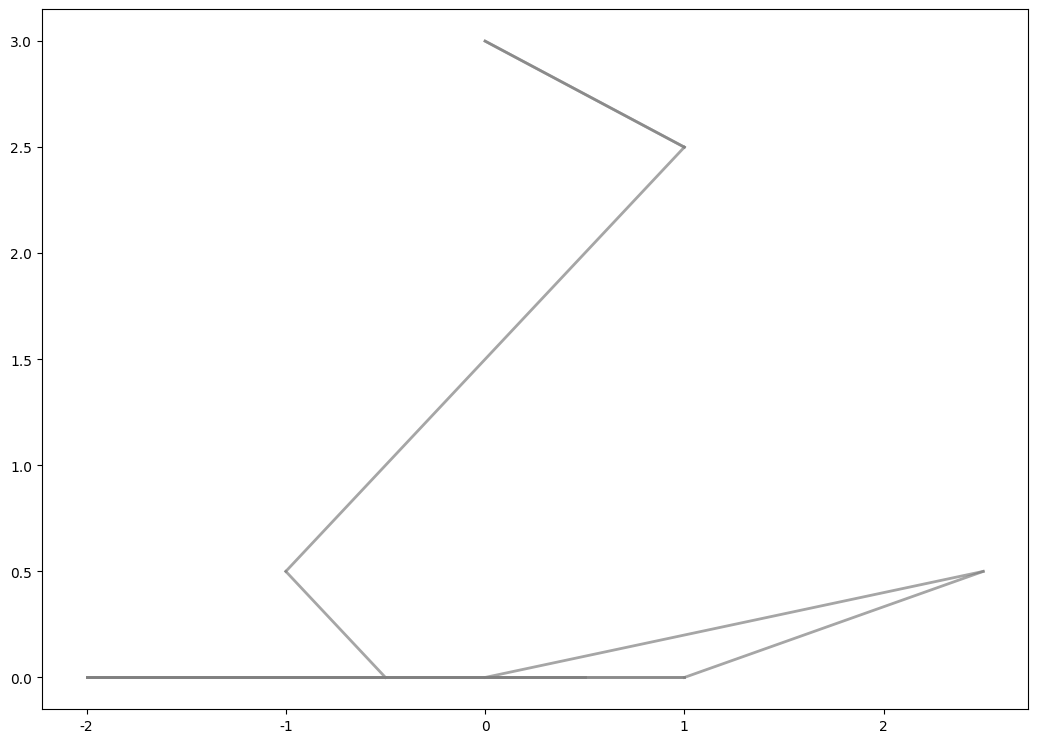

Write Python code to recreate this figure. (Note: this script raises an exception after producing the figure.)
#!/usr/bin/env python3
# -*- coding: utf-8 -*-
"""《红楼梦》人物关系图生成器"""

import matplotlib.pyplot as plt

# 设置中文字体
plt.rcParams["font.sans-serif"] = ["SimHei", "Arial Unicode MS", "STHeiti"]
plt.rcParams["axes.unicode_minus"] = False

# 节点和颜色
nodes_data = {
    # 贾府核心
    "贾母": [0, 3, "#4ECDC4", 800, "main"],
    "贾赦": [-1, 2.5, "#4ECDC4", 700, "main"],
    "贾政": [1, 2.5, "#4ECDC4", 800, "main"],
    "贾宝玉": [0, 1, "#4ECDC4", 1000, "main"],
    "贾珠": [-1, 0.5, "#4ECDC4", 700, "main"],
    "贾琏": [-0.5, 0, "#4ECDC4", 700, "main"],
    "王熙凤": [0.5, 1, "#45B7D1", 700, "female"],
    "李纨": [-1.5, 0, "#4ECDC4", 500, "female"],
    "巧姐": [-2, 0, "#4ECDC4", 500, "female"],
    "贾探春": [0.5, -0.5, "#4ECDC4", 500, "female"],
    "贾环": [1, -0.5, "#4ECDC4", 700, "main"],
    "贾元春": [-1, -1, "#4ECDC4", 500, "female"],
    # 其他家族
    "薛宝钗": [1.5, 0.5, "#96CEB4", 700, "female"],
    "林黛玉": [0.5, -0.5, "#FF9F43", 700, "female"],
    "史湘云": [0, -0.5, "#F7DC6F", 600, "female"],
}


# 绘制函数
def draw_arrow(ax, x1, y1, x2, y2, color="black"):
    dx = x2 - x1
    dy = y2 - y1
    length = (dx**2 + dy**2) ** 0.5
    if length < 0.01:
        return
    nx = dx / length
    ny = dy / length
    ax.arrow(
        x1,
        y1,
        dx,
        dy,
        head_width=0.15,
        head_length=0.3,
        fc=color,
        ec=color,
        alpha=0.8,
        width=1.5,
    )


def draw_line(ax, x1, y1, x2, y2, color, linestyle="-"):
    ax.plot(
        [x1, x2], [y1, y2], color=color, linestyle=linestyle, linewidth=2, alpha=0.7
    )


# 创建图形
fig = plt.figure(figsize=(28, 20))

# 子图1: 贾府核心人物关系
ax1 = fig.add_subplot(2, 2, 1)

# 绘制连接
draw_line(ax1, 0, 3, 1, 2.5, "gray")
draw_line(ax1, 1, 2.5, 0, 3, "gray")
draw_line(ax1, 1, 2.5, -1, 0.5, "gray")
draw_line(ax1, -1, 0.5, -0.5, 0, "gray")
draw_line(ax1, 0.5, 0, -2, 0, "gray")
draw_line(ax1, 0.5, 0, -2, 0, "gray")
draw_line(ax1, 0, 0, 2.5, 0.5, "gray")
draw_line(ax1, 1, 0, 2.5, 0.5, "gray")
draw_line(ax1, 1, 0, -2, 0, "gray")
draw_line(ax1, 1, 0, -2, 0, "gray")
draw_line(ax1, 0.5, 1.5, 0, "gray")
draw_line(ax1, -1, 2.5, 0, 0.5, "green")
draw_line(ax1, -1, 2.5, 0, 0.5, "green")
draw_line(ax1, 0.5, 0, 0, 0, "green")
draw_line(ax1, 0.5, 1, 2.5, 0, "green")

# 绘制箭头
draw_arrow(ax1, 1, 2.5, 0, 3, "black")
draw_arrow(ax1, 0.5, 1.5, 0, 0.5, "black")
draw_arrow(ax1, 1, 2.5, -1, 0.5, "black")
draw_arrow(ax1, 0.5, 0.0 - 2, 0, "black")
draw_arrow(ax1, 0.5, 0, -0.5, 0, "black")
draw_arrow(ax1, 0.5, 0, 1.5, 0, 5, "black")
draw_arrow(ax1, 0.5, 1.5, 1.5, 1.5, "black")
draw_arrow(ax1, 0.5, 1.5, 1.5, 1, 0.5, "black")
draw_arrow(ax1, 0.5, 1.5, 0, 0.5, "black")
draw_arrow(ax1, 0.5, 1.5, 0, 0.5, "black")
draw_arrow(ax1, 1, 1.5, 2, 0.5, "black")
draw_arrow(ax1, -1, 2.5, 0, 0.5, "black")
draw_arrow(ax1, -1, 2.5, 0, 0, "green")

# 绘制节点
for name, (x, y, color, size, ntype) in [
    (name, *nodes_data[name]) for name in nodes_data.keys()
]:
    plt.scatter(x, y, s=size, c=color, alpha=0.9, edgecolors="black", linewidths=2)

# 添加节点标签
for name in nodes_data.keys():
    x, y = nodes_data[name][0], nodes_data[name][1]
    color = nodes_data[name][2]
    size = nodes_data[name][3]
    ntype = nodes_data[name][4]
    font_size = 14 if ntype == "main" else 11
    font_weight = "bold" if ntype == "main" else "normal"
    plt.text(
        x,
        y + 0.12,
        name,
        fontsize=font_size,
        fontweight=font_weight,
        ha="center",
        va="center",
        fontproperties={"family": "SimHei"},
    )

ax1.set_xlim(-2.5, 2.5)
ax1.set_ylim(-1.5, 3.5)
ax1.set_title("荣国府核心人物关系", fontsize=16, fontweight="bold", pad=20)
ax1.axis("off")

# 添加说明
desc1 = "说明:\n- 实线: 血缘/婚姻关系\n- 虚线: 情感/特殊关系\n- 圈大: 主要人物\n- 圈中: 女性人物"
ax1.text(
    -2.3,
    -1.3,
    desc1,
    fontsize=9,
    va="top",
    ha="left",
    bbox=dict(boxstyle="round", facecolor="wheat", alpha=0.3),
)

# 子图2: 贾宝玉情感与权力网络
ax2 = fig.add_subplot(2, 2, 2)

# 绘制连接
draw_line(ax2, 0, 1, 1.5, -0.5, "red", "--")
draw_line(ax2, 1, 1.5, 0.5, 0.5, "green")
draw_line(ax2, 0.5, 0.5, 0.5, -1, "#45B7D1", "--")
draw_line(ax2, 1.5, 0.5, 1.5, 0, "#F7DC6F", "--")
draw_line(ax2, 0.5, 0.5, 0.5, -1.5, "#96CEB4", "--")

# 绘制箭头
draw_arrow(ax2, 0, 0.5, 0, 1.5, "red")
draw_arrow(ax2, 0.5, 1.5, 1.5, 1.5, "green")
draw_arrow(ax2, 0.5, 0.5, 0, 1.5, "blue")

# 绘制贾宝玉
plt.scatter(
    0, 1, s=1500, c="#4ECDC4", alpha=0.9, edgecolors="black", linewidths=3, ax=ax2
)
plt.text(
    0,
    1,
    "贾宝玉\n(中心)",
    fontsize=16,
    fontweight="bold",
    ha="center",
    va="center",
    ax=ax2,
)

# 绘制周围人物
bx_data = [
    ("林黛玉", 0, 1.5, "#FF9F43"),
    ("薛宝钗", 1.5, 0.5, "#96CEB4"),
    ("王熙凤", 0.5, -1, "#45B7D1"),
    ("史湘云", -1.5, 0.5, "#F7DC6F"),
]

for name, x, y, color in bx_data:
    plt.scatter(
        x, y, s=800, c=color, alpha=0.9, edgecolors="black", linewidths=2, ax=ax2
    )
    plt.text(
        x,
        y - 0.12,
        name,
        fontsize=12,
        fontweight="normal",
        ha="center",
        va="center",
        ax=ax2,
    )

# 添加关系说明
desc2 = "关系类型:\n- 红色虚线: 木石前盟(林黛玉)\n- 绿色实线: 后娶(薛宝钗)\n- 蓝色虚线: 权力影响(王熙凤)\n- 蓝色虚线: 表兄妹(史湘云)"
ax2.text(
    -1.8,
    -1.5,
    desc2,
    fontsize=9,
    va="top",
    ha="left",
    bbox=dict(boxstyle="round", facecolor="lightblue", alpha=0.3),
)

ax2.set_xlim(-2.5, 2.5)
ax2.set_ylim(-2, 2)
ax2.set_title("贾宝玉情感与权力网络", fontsize=16, fontweight="bold", pad=20)
ax2.axis("off")

# 子图3: 四大家族联姻网络
ax3 = fig.add_subplot(2, 2, 3)

# 家族位置
family_positions = {
    "贾家": (-1.5, 1),
    "史家": (-0.5, 1),
    "王家": (0.5, 1),
    "薛家": (-0.5, 0.5),
    "林家": (0.5, 0.5),
}

family_colors = {
    "贾家": "#FF6B6B",
    "史家": "#F7DC6F",
    "王家": "#45B7D1",
    "薛家": "#96CEB4",
    "林家": "#FF9F43",
}

# 联姻关系
marriage_lines = [
    ("贾家", "史家"),
    ("贾家", "王家"),
    ("贾家", "薛家"),
    ("史家", "贾家"),
    ("王家", "贾家"),
    ("薛家", "贾家"),
]

# 绘制联姻线
for fam1, fam2 in marriage_lines:
    x1, y1 = family_positions[fam1]
    x2, y2 = family_positions[fam2]
    draw_line(ax3, x1, y1, x2, y2, "gray")

# 绘制家族节点
for family, (x, y) in family_positions.items():
    plt.scatter(
        x,
        y,
        s=2000,
        c=family_colors[family],
        alpha=0.9,
        edgecolors="black",
        linewidths=3,
        ax=ax3,
    )
    plt.text(
        x,
        y + 0.2,
        family,
        fontsize=15,
        fontweight="bold",
        ha="center",
        va="center",
        ax=ax3,
    )

# 添加说明
desc3 = "护官符:\n贾不假，白玉为堂金作马。\n阿房宫，三百里，住不下金陵一个史。\n东海缺少白玉床，龙王来请金陵王。\n丰年好大雪，珍珠如土金如铁。\n\n核心原则:\n连络有亲，一损皆损，一荣皆荣。"
ax3.text(
    -2,
    -1.8,
    desc3,
    fontsize=10,
    va="top",
    ha="left",
    bbox=dict(boxstyle="round", facecolor="lightyellow", alpha=0.3),
)

ax3.set_xlim(-2.2, 1.5)
ax3.set_ylim(-2, 2)
ax3.set_title("四大家族联姻网络(护官符)", fontsize=16, fontweight="bold", pad=20)
ax3.axis("off")

fig.suptitle("《红楼梦》人物关系结构图", fontsize=22, fontweight="bold", y=0.98)

plt.tight_layout(rect=[0, 0.02, 1, 0.97])

output_file = "/Users/ibepo/Documents/GitHub/doc2/红楼梦人物关系结构图.pdf"
plt.savefig(output_file, format="pdf", dpi=300, bbox_inches="tight")

print(f"✅ PDF已成功生成: {output_file}")
print(f"📊 包含3个子图:")
print(f"   1. 荣国府核心人物关系")
print(f"   2. 贾宝玉情感与权力网络")
print(f"   3. 四大家族联姻网络(护官符)")
